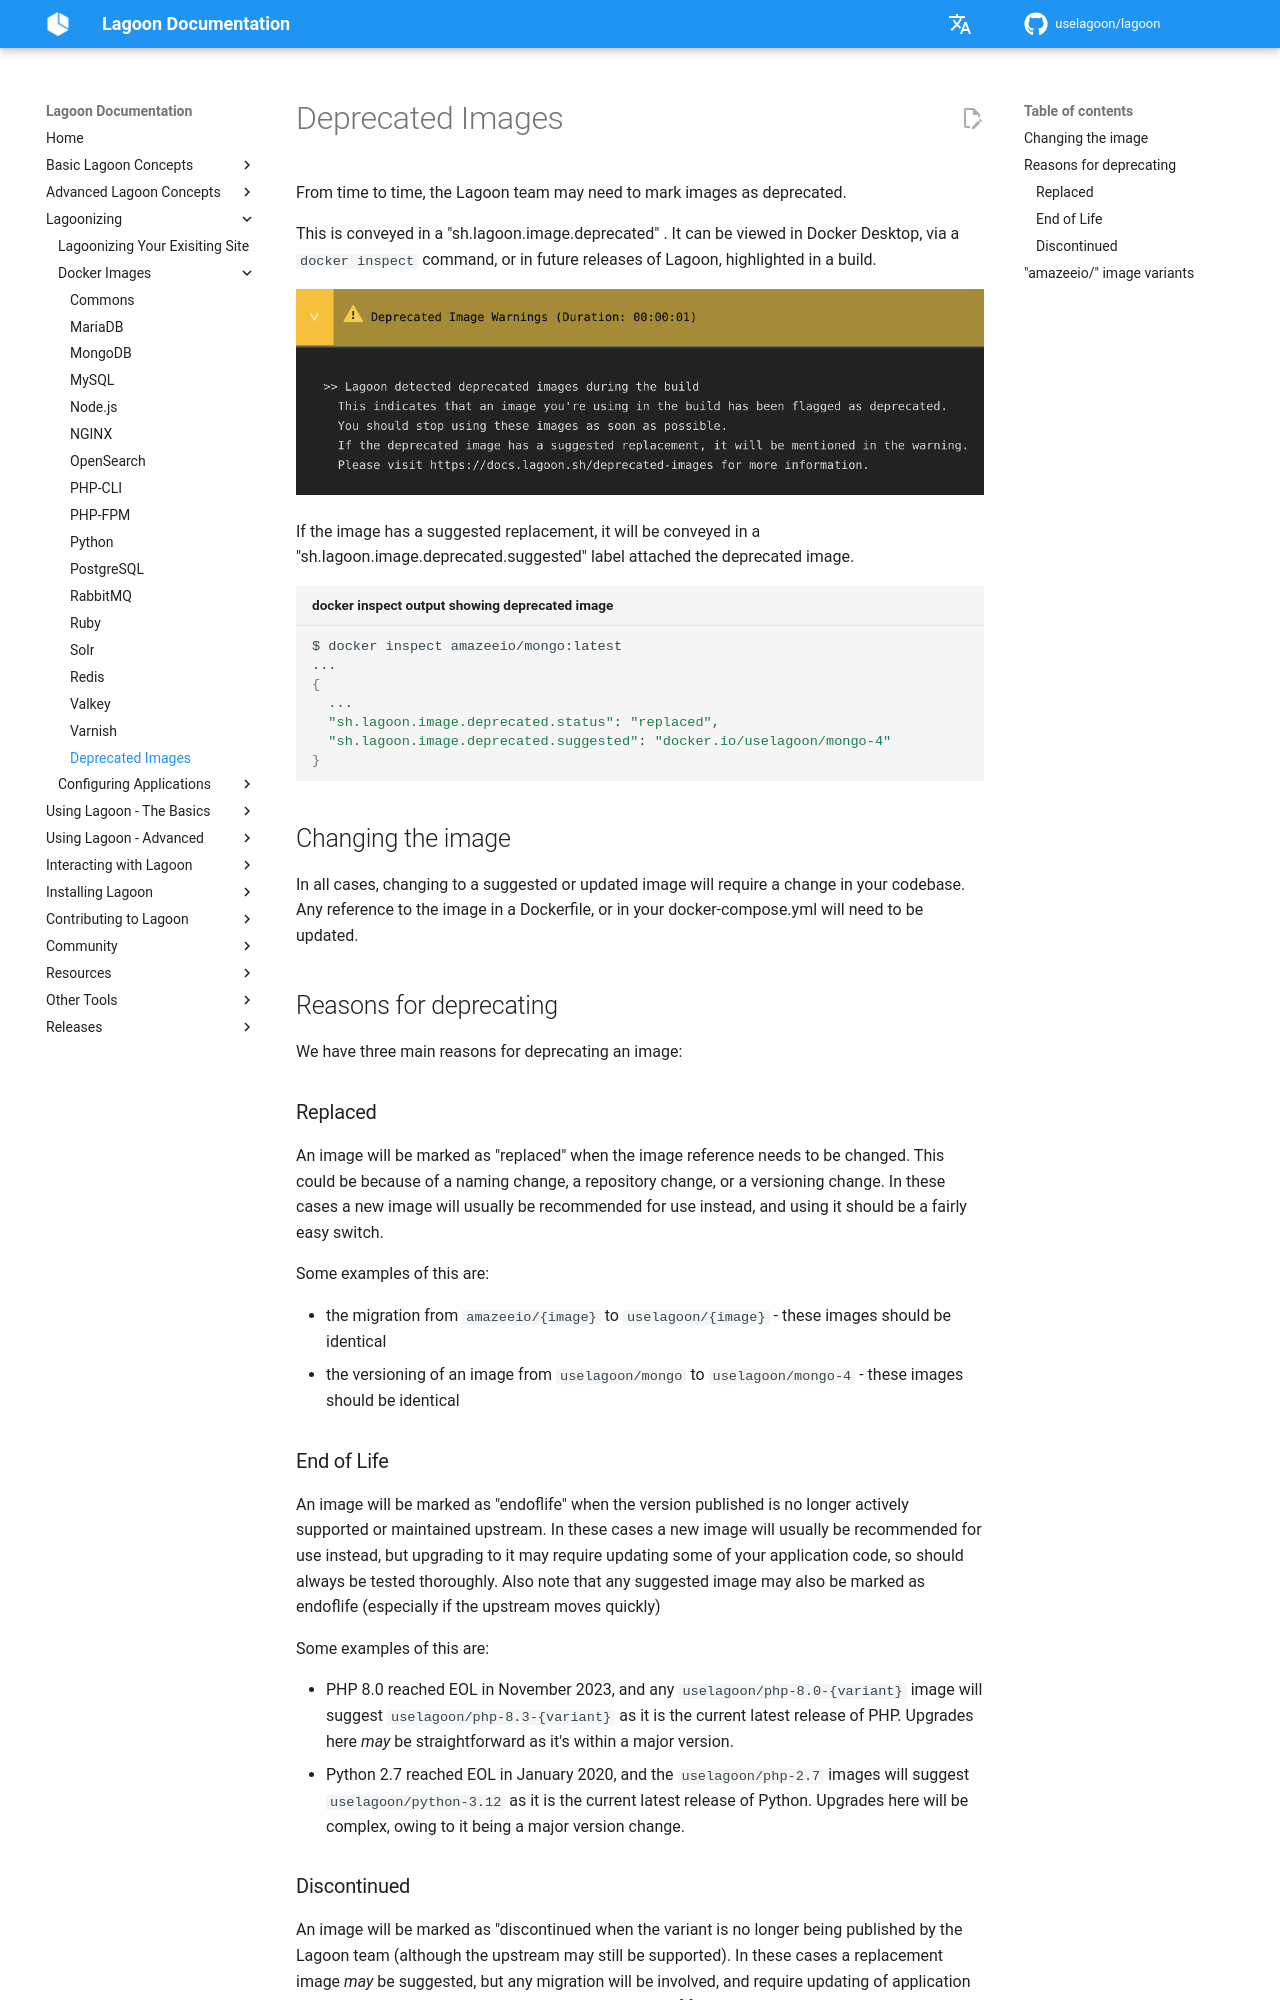

repository: uselagoon/lagoon · page: docker-images/deprecated-images/index.html · generator: mkdocs

# Deprecated Images

From time to time, the Lagoon team may need to mark images as deprecated.

This is conveyed in a "sh.lagoon.image.deprecated" . It can be viewed in Docker Desktop, via a `docker inspect` command, or in future releases of Lagoon, highlighted in a build.

![Deprecated Images in a build:](../images/deprecated-images-build.png)

If the image has a suggested replacement, it will be conveyed in a "sh.lagoon.image.deprecated.suggested" label attached the deprecated image.

```shell title="docker inspect output showing deprecated image"
$ docker inspect amazeeio/mongo:latest
...
{
  ...
  "sh.lagoon.image.deprecated.status": "replaced",
  "sh.lagoon.image.deprecated.suggested": "docker.io/uselagoon/mongo-4"
}
```

## Changing the image

In all cases, changing to a suggested or updated image will require a change in your codebase. Any reference to the image in a Dockerfile, or in your docker-compose.yml will need to be updated.

## Reasons for deprecating

We have three main reasons for deprecating an image:

### Replaced
An image will be marked as "replaced" when the image reference needs to be changed. This could be because of a naming change, a repository change, or a versioning change. In these cases a new image will usually be recommended for use instead, and using it should be a fairly easy switch.

Some examples of this are:

* the migration from `amazeeio/{image}` to `uselagoon/{image}` - these images should be identical
* the versioning of an image from `uselagoon/mongo` to `uselagoon/mongo-4` - these images should be identical

### End of Life
An image will be marked as "endoflife" when the version published is no longer actively supported or maintained upstream. In these cases a new image will usually be recommended for use instead, but upgrading to it may require updating some of your application code, so should always be tested thoroughly. Also note that any suggested image may also be marked as endoflife (especially if the upstream moves quickly)

Some examples of this are:

* PHP 8.0 reached EOL in November 2023, and any `uselagoon/php-8.0-{variant}` image will suggest `uselagoon/php-8.3-{variant}` as it is the current latest release of PHP. Upgrades here _may_ be straightforward as it's within a major version.
* Python 2.7 reached EOL in January 2020, and the `uselagoon/php-2.7` images will suggest `uselagoon/python-3.12` as it is the current latest release of Python. Upgrades here will be complex, owing to it being a major version change.
